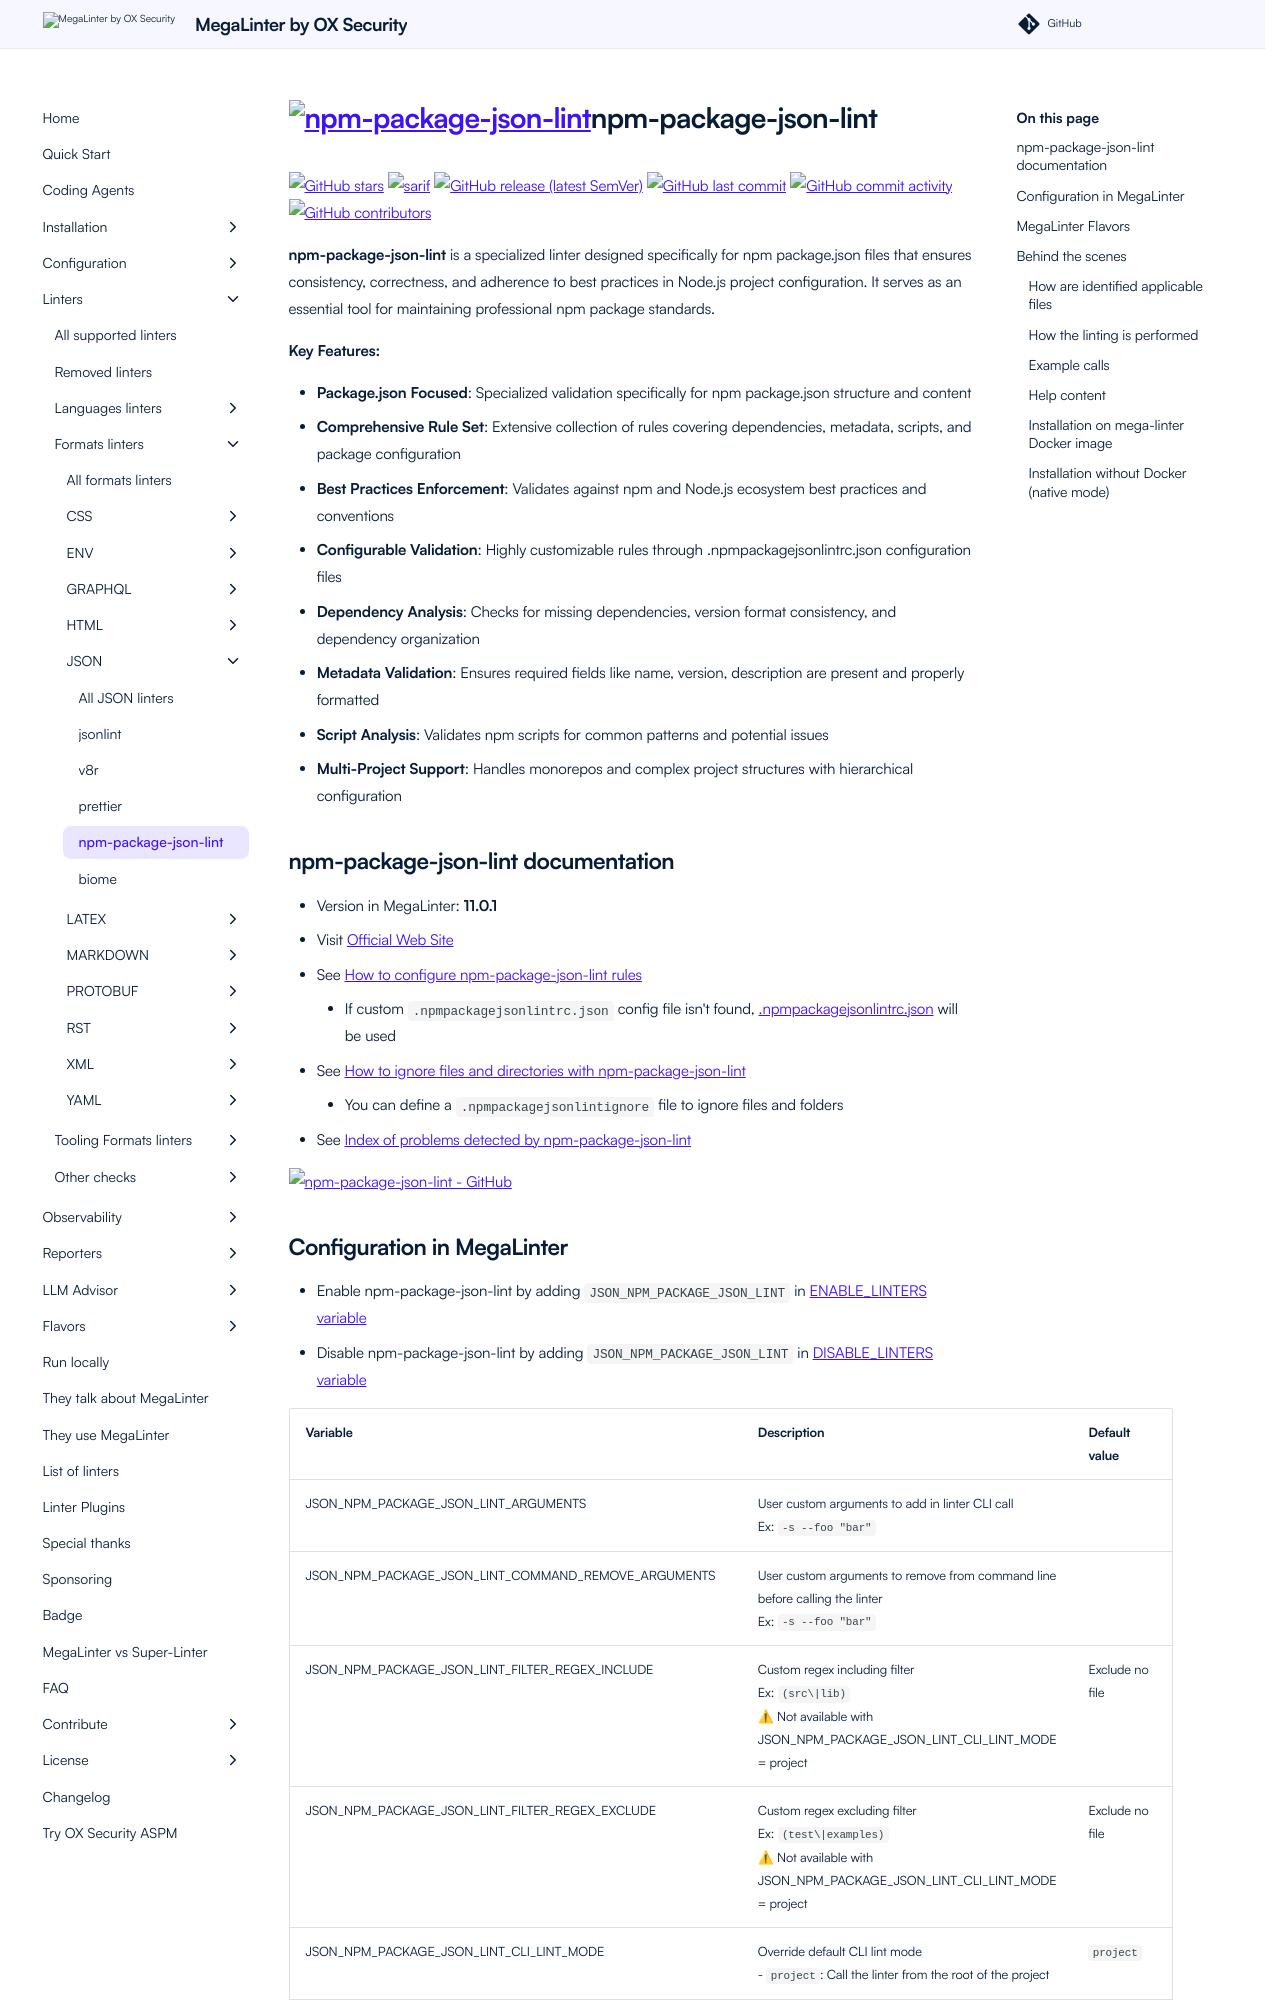

repository: oxsecurity/megalinter · page: beta/descriptors/json_npm_package_json_lint/index.html · generator: mkdocs

---
title: npm-package-json-lint configuration in MegaLinter
description: How to use npm-package-json-lint (configure, ignore files, ignore errors, help & version documentations) to analyze JSON files
---
<!-- markdownlint-disable MD033 MD041 MD046 -->
<!-- @generated by .automation/build.py, please don't update manually -->
# <a href="https://npmpackagejsonlint.org/" target="blank" title="Visit linter Web Site"><img src="https://npmpackagejsonlint.org/img/logo.svg" alt="npm-package-json-lint" height="100px" class="megalinter-logo"></a>npm-package-json-lint
[![GitHub stars](https://img.shields.io/github/stars/tclindner/npm-package-json-lint?cacheSeconds=3600)](https://github.com/tclindner/npm-package-json-lint) ![sarif](https://shields.io/badge/-SARIF-orange) [![GitHub release (latest SemVer)](https://img.shields.io/github/v/release/tclindner/npm-package-json-lint?sort=semver)](https://github.com/tclindner/npm-package-json-lint/releases) [![GitHub last commit](https://img.shields.io/github/last-commit/tclindner/npm-package-json-lint)](https://github.com/tclindner/npm-package-json-lint/commits) [![GitHub commit activity](https://img.shields.io/github/commit-activity/y/tclindner/npm-package-json-lint)](https://github.com/tclindner/npm-package-json-lint/graphs/commit-activity/) [![GitHub contributors](https://img.shields.io/github/contributors/tclindner/npm-package-json-lint)](https://github.com/tclindner/npm-package-json-lint/graphs/contributors/)

**npm-package-json-lint** is a specialized linter designed specifically for npm package.json files that ensures consistency, correctness, and adherence to best practices in Node.js project configuration. It serves as an essential tool for maintaining professional npm package standards.

**Key Features:**

- **Package.json Focused**: Specialized validation specifically for npm package.json structure and content
- **Comprehensive Rule Set**: Extensive collection of rules covering dependencies, metadata, scripts, and package configuration
- **Best Practices Enforcement**: Validates against npm and Node.js ecosystem best practices and conventions
- **Configurable Validation**: Highly customizable rules through .npmpackagejsonlintrc.json configuration files
- **Dependency Analysis**: Checks for missing dependencies, version format consistency, and dependency organization
- **Metadata Validation**: Ensures required fields like name, version, description are present and properly formatted
- **Script Analysis**: Validates npm scripts for common patterns and potential issues
- **Multi-Project Support**: Handles monorepos and complex project structures with hierarchical configuration

## npm-package-json-lint documentation

- Version in MegaLinter: **11.0.1**
- Visit [Official Web Site](https://npmpackagejsonlint.org/){target=_blank}
- See [How to configure npm-package-json-lint rules](https://npmpackagejsonlint.org/docs/configuration){target=_blank}
  - If custom `.npmpackagejsonlintrc.json` config file isn't found, [.npmpackagejsonlintrc.json](https://github.com/oxsecurity/megalinter/tree/main/TEMPLATES/.npmpackagejsonlintrc.json){target=_blank} will be used
- See [How to ignore files and directories with npm-package-json-lint](https://npmpackagejsonlint.org/docs/ignore){target=_blank}
  - You can define a `.npmpackagejsonlintignore` file to ignore files and folders
- See [Index of problems detected by npm-package-json-lint](https://npmpackagejsonlint.org/docs/rules){target=_blank}

[![npm-package-json-lint - GitHub](https://github-stats-extended.vercel.app/api/pin/?username=tclindner&repo=npm-package-json-lint&show_owner=true)](https://github.com/tclindner/npm-package-json-lint){target=_blank}
